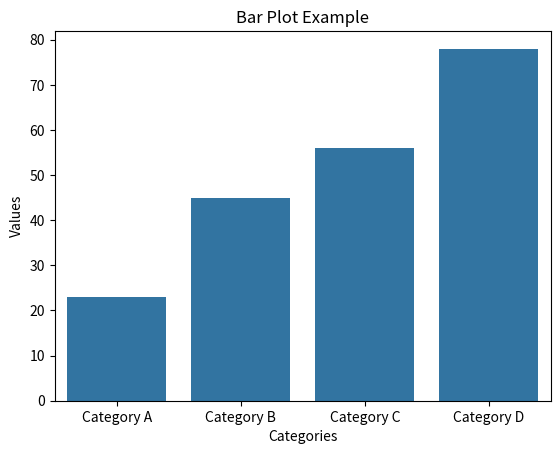

The script that saved this image:
import seaborn as sns
import matplotlib.pyplot as plt
categories = ['Category A', 'Category B', 'Category C', 'Category D']
values = [23, 45, 56, 78]
sns.barplot(x=categories, y=values)
plt.xlabel('Categories')
plt.ylabel('Values')
plt.title('Bar Plot Example')
plt.show()
